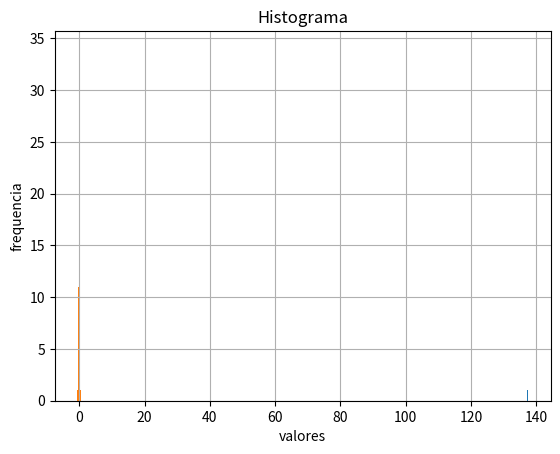

This chart was generated by the following Python code:
import numpy as np
import matplotlib.pyplot as plt
import random

exp_100 = np.random.exponential(1, size=100)
exp_1000 =np.random.exponential(1, size=1000)
norm_100 =np.random.normal(0, 1, size=100)
norm_1000 =np.random.normal(0, 1, size=1000)

print("Distribucion exp tamaño 100:", np.mean(exp_100))
print("Distribucion exp tamaño 1000:", np.var(exp_100))

histo = random.randint(100, 1000)
plt.hist(histo, 2)
plt.grid()
plt.show()

# Graficando histograma
mu, sigma = 0, 0.2 # media y desvio estandar
datos = np.random.normal(mu, sigma, 1000) #creando muestra de datos

# histograma de distribución normal.
cuenta, cajas, ignorar = plt.hist(datos, 100)
plt.ylabel('frequencia')
plt.xlabel('valores')
plt.title('Histograma')
plt.show()